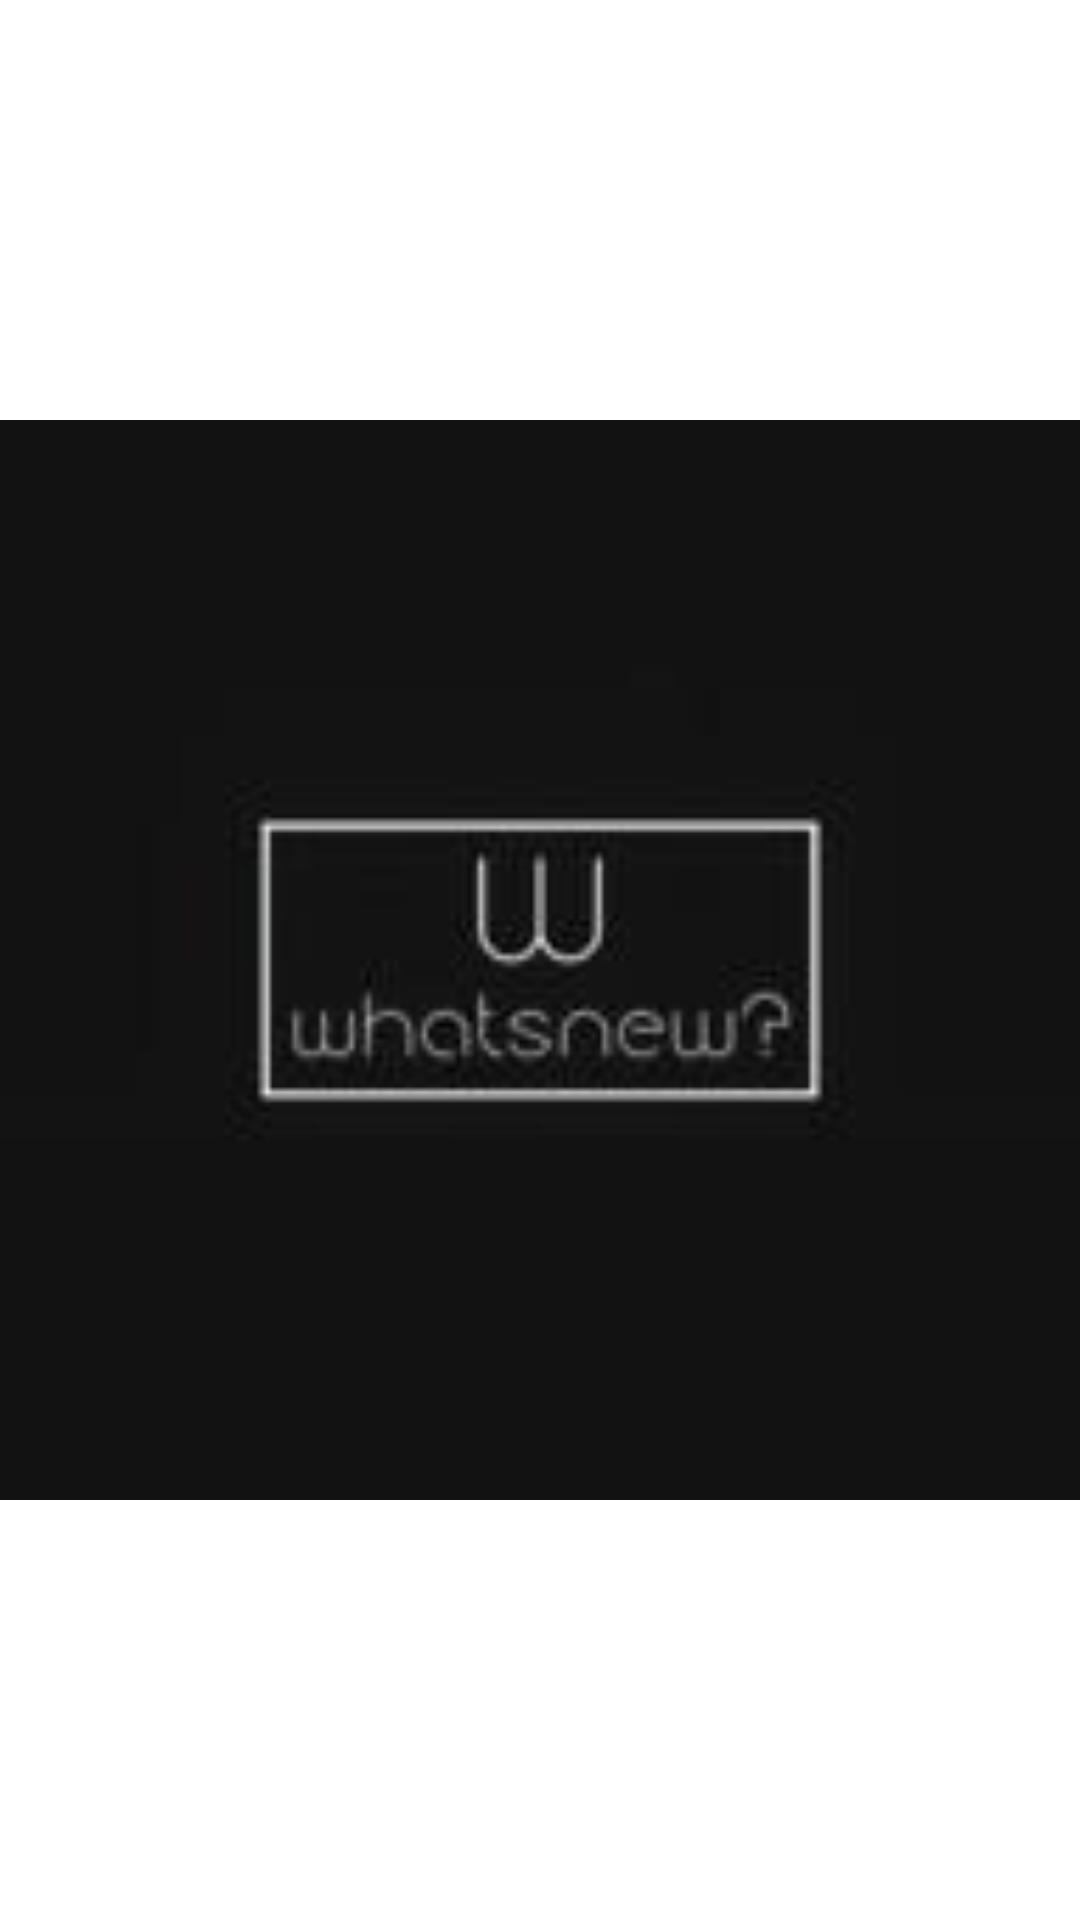

This screen was rendered from an Android layout file. Write that file and the resources it references.
<!-- AndroidManifest.xml: application theme Theme.WhatsNewProject -->
<!-- res/layout/activity_main.xml -->
<?xml version="1.0" encoding="utf-8"?>
<RelativeLayout xmlns:android="http://schemas.android.com/apk/res/android"
    xmlns:app="http://schemas.android.com/apk/res-auto"
    android:layout_width="match_parent"
    android:layout_height="match_parent">


    <ImageView
        android:id="@+id/imageView"
        android:layout_width="match_parent"
        android:layout_height="match_parent"
        app:srcCompat="@drawable/logo_foreground" />
</RelativeLayout>
<!-- resources referenced by this layout -->
<resources>
  <!-- drawable logo_foreground: jpg bitmap (drawable-v24, 2054 bytes) -->
  <style name="Theme.WhatsNewProject" parent="Theme.MaterialComponents.DayNight.DarkActionBar">
          
          <item name="colorPrimary">@color/purple_500</item>
          <item name="colorPrimaryVariant">@color/purple_700</item>
          <item name="colorOnPrimary">@color/white</item>
          
          <item name="colorSecondary">@color/teal_200</item>
          <item name="colorSecondaryVariant">@color/teal_700</item>
          <item name="colorOnSecondary">@color/black</item>
          
          <item name="android:statusBarColor" tools:targetApi="l">?attr/colorPrimaryVariant</item>
          
      </style>
  <!-- not gathered from this repository: default colours our renderer supplied (Android Studio template values) -->
  <color name="purple_500">#FF6200EE</color>
  <color name="purple_700">#FF3700B3</color>
  <color name="teal_200">#FF03DAC5</color>
  <color name="teal_700">#FF018786</color>
  <color name="black">#FF000000</color>
  <color name="white">#FFFFFFFF</color>
</resources>
